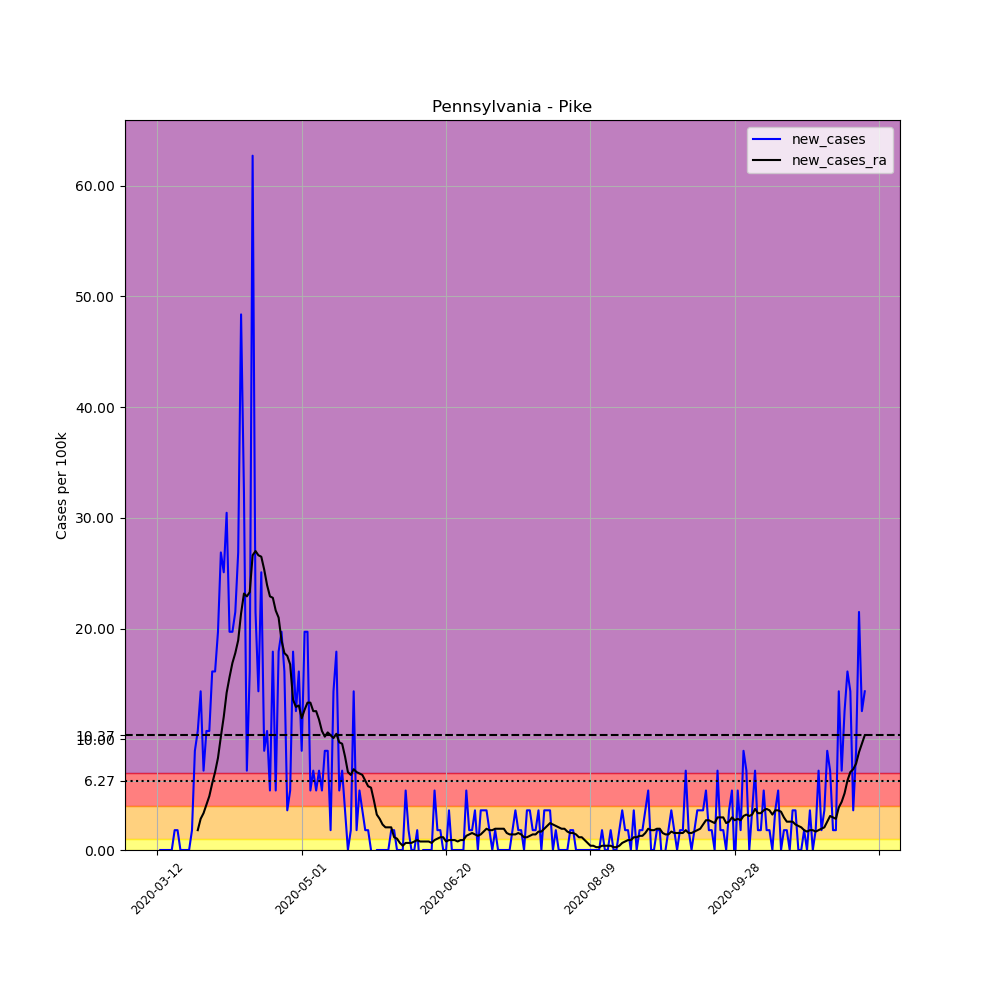

The data file committed next to this chart (first rows):
, date, county, state, fips, cases, deaths, COUNTY, STNAME, CTYNAME, POPESTIMATE2019, per_100k, new_cases, new_cases_ra
60628, 2020-03-12, Pike, Pennsylvania, 42103, 1, 0, 103, Pennsylvania, Pike, 55809, 1.792, , 
60629, 2020-03-13, Pike, Pennsylvania, 42103, 1, 0, 103, Pennsylvania, Pike, 55809, 1.792, 0.0, 
60630, 2020-03-14, Pike, Pennsylvania, 42103, 1, 0, 103, Pennsylvania, Pike, 55809, 1.792, 0.0, 
60631, 2020-03-15, Pike, Pennsylvania, 42103, 1, 0, 103, Pennsylvania, Pike, 55809, 1.792, 0.0, 
60632, 2020-03-16, Pike, Pennsylvania, 42103, 1, 0, 103, Pennsylvania, Pike, 55809, 1.792, 0.0, 
60633, 2020-03-17, Pike, Pennsylvania, 42103, 1, 0, 103, Pennsylvania, Pike, 55809, 1.792, 0.0, 
60634, 2020-03-18, Pike, Pennsylvania, 42103, 2, 0, 103, Pennsylvania, Pike, 55809, 3.584, 1.792, 
60635, 2020-03-19, Pike, Pennsylvania, 42103, 3, 0, 103, Pennsylvania, Pike, 55809, 5.375, 1.792, 
60636, 2020-03-20, Pike, Pennsylvania, 42103, 3, 0, 103, Pennsylvania, Pike, 55809, 5.375, 0.0, 
60637, 2020-03-21, Pike, Pennsylvania, 42103, 3, 0, 103, Pennsylvania, Pike, 55809, 5.375, 0.0, 
60638, 2020-03-22, Pike, Pennsylvania, 42103, 3, 0, 103, Pennsylvania, Pike, 55809, 5.375, 0.0, 
60639, 2020-03-23, Pike, Pennsylvania, 42103, 3, 0, 103, Pennsylvania, Pike, 55809, 5.375, 0.0, 
60640, 2020-03-24, Pike, Pennsylvania, 42103, 4, 0, 103, Pennsylvania, Pike, 55809, 7.167, 1.792, 
60641, 2020-03-25, Pike, Pennsylvania, 42103, 9, 0, 103, Pennsylvania, Pike, 55809, 16.13, 8.959, 
60642, 2020-03-26, Pike, Pennsylvania, 42103, 15, 0, 103, Pennsylvania, Pike, 55809, 26.88, 10.75, 1.792
60643, 2020-03-27, Pike, Pennsylvania, 42103, 23, 0, 103, Pennsylvania, Pike, 55809, 41.21, 14.33, 2.816
60644, 2020-03-28, Pike, Pennsylvania, 42103, 27, 1, 103, Pennsylvania, Pike, 55809, 48.38, 7.167, 3.328
60645, 2020-03-29, Pike, Pennsylvania, 42103, 33, 1, 103, Pennsylvania, Pike, 55809, 59.13, 10.75, 4.096
60646, 2020-03-30, Pike, Pennsylvania, 42103, 39, 1, 103, Pennsylvania, Pike, 55809, 69.88, 10.75, 4.864
60647, 2020-03-31, Pike, Pennsylvania, 42103, 48, 1, 103, Pennsylvania, Pike, 55809, 86.01, 16.13, 6.015
60648, 2020-04-01, Pike, Pennsylvania, 42103, 57, 1, 103, Pennsylvania, Pike, 55809, 102.1, 16.13, 7.039
60649, 2020-04-02, Pike, Pennsylvania, 42103, 68, 1, 103, Pennsylvania, Pike, 55809, 121.8, 19.71, 8.319
60650, 2020-04-03, Pike, Pennsylvania, 42103, 83, 1, 103, Pennsylvania, Pike, 55809, 148.7, 26.88, 10.24
60651, 2020-04-04, Pike, Pennsylvania, 42103, 97, 1, 103, Pennsylvania, Pike, 55809, 173.8, 25.09, 12.03
60652, 2020-04-05, Pike, Pennsylvania, 42103, 114, 1, 103, Pennsylvania, Pike, 55809, 204.3, 30.46, 14.21
60653, 2020-04-06, Pike, Pennsylvania, 42103, 125, 2, 103, Pennsylvania, Pike, 55809, 224, 19.71, 15.61
60654, 2020-04-07, Pike, Pennsylvania, 42103, 136, 5, 103, Pennsylvania, Pike, 55809, 243.7, 19.71, 16.89
60655, 2020-04-08, Pike, Pennsylvania, 42103, 148, 6, 103, Pennsylvania, Pike, 55809, 265.2, 21.5, 17.79
60656, 2020-04-09, Pike, Pennsylvania, 42103, 163, 6, 103, Pennsylvania, Pike, 55809, 292.1, 26.88, 18.94
60657, 2020-04-10, Pike, Pennsylvania, 42103, 190, 6, 103, Pennsylvania, Pike, 55809, 340.4, 48.38, 21.37
60658, 2020-04-11, Pike, Pennsylvania, 42103, 208, 6, 103, Pennsylvania, Pike, 55809, 372.7, 32.25, 23.17
60659, 2020-04-12, Pike, Pennsylvania, 42103, 212, 6, 103, Pennsylvania, Pike, 55809, 379.9, 7.167, 22.91
60660, 2020-04-13, Pike, Pennsylvania, 42103, 221, 6, 103, Pennsylvania, Pike, 55809, 396, 16.13, 23.29
60661, 2020-04-14, Pike, Pennsylvania, 42103, 256, 6, 103, Pennsylvania, Pike, 55809, 458.7, 62.71, 26.62
60662, 2020-04-15, Pike, Pennsylvania, 42103, 268, 7, 103, Pennsylvania, Pike, 55809, 480.2, 21.5, 27.01
60663, 2020-04-16, Pike, Pennsylvania, 42103, 276, 7, 103, Pennsylvania, Pike, 55809, 494.5, 14.33, 26.62
60664, 2020-04-17, Pike, Pennsylvania, 42103, 290, 8, 103, Pennsylvania, Pike, 55809, 519.6, 25.09, 26.49
60665, 2020-04-18, Pike, Pennsylvania, 42103, 295, 8, 103, Pennsylvania, Pike, 55809, 528.6, 8.959, 25.34
60666, 2020-04-19, Pike, Pennsylvania, 42103, 301, 8, 103, Pennsylvania, Pike, 55809, 539.3, 10.75, 23.93
60667, 2020-04-20, Pike, Pennsylvania, 42103, 304, 9, 103, Pennsylvania, Pike, 55809, 544.7, 5.375, 22.91
60668, 2020-04-21, Pike, Pennsylvania, 42103, 314, 12, 103, Pennsylvania, Pike, 55809, 562.6, 17.92, 22.78
60669, 2020-04-22, Pike, Pennsylvania, 42103, 317, 12, 103, Pennsylvania, Pike, 55809, 568, 5.375, 21.63
60670, 2020-04-23, Pike, Pennsylvania, 42103, 327, 12, 103, Pennsylvania, Pike, 55809, 585.9, 17.92, 20.99
60671, 2020-04-24, Pike, Pennsylvania, 42103, 338, 12, 103, Pennsylvania, Pike, 55809, 605.6, 19.71, 18.94
60672, 2020-04-25, Pike, Pennsylvania, 42103, 347, 12, 103, Pennsylvania, Pike, 55809, 621.8, 16.13, 17.79
60673, 2020-04-26, Pike, Pennsylvania, 42103, 349, 12, 103, Pennsylvania, Pike, 55809, 625.3, 3.584, 17.53
60674, 2020-04-27, Pike, Pennsylvania, 42103, 352, 12, 103, Pennsylvania, Pike, 55809, 630.7, 5.375, 16.77
60675, 2020-04-28, Pike, Pennsylvania, 42103, 362, 12, 103, Pennsylvania, Pike, 55809, 648.6, 17.92, 13.57
60676, 2020-04-29, Pike, Pennsylvania, 42103, 369, 14, 103, Pennsylvania, Pike, 55809, 661.2, 12.54, 12.93
60677, 2020-04-30, Pike, Pennsylvania, 42103, 378, 14, 103, Pennsylvania, Pike, 55809, 677.3, 16.13, 13.05
60678, 2020-05-01, Pike, Pennsylvania, 42103, 383, 15, 103, Pennsylvania, Pike, 55809, 686.3, 8.959, 11.9
60679, 2020-05-02, Pike, Pennsylvania, 42103, 394, 15, 103, Pennsylvania, Pike, 55809, 706, 19.71, 12.67
60680, 2020-05-03, Pike, Pennsylvania, 42103, 405, 16, 103, Pennsylvania, Pike, 55809, 725.7, 19.71, 13.31
60681, 2020-05-04, Pike, Pennsylvania, 42103, 408, 17, 103, Pennsylvania, Pike, 55809, 731.1, 5.375, 13.31
60682, 2020-05-05, Pike, Pennsylvania, 42103, 412, 17, 103, Pennsylvania, Pike, 55809, 738.2, 7.167, 12.54
60683, 2020-05-06, Pike, Pennsylvania, 42103, 415, 17, 103, Pennsylvania, Pike, 55809, 743.6, 5.375, 12.54
60684, 2020-05-07, Pike, Pennsylvania, 42103, 419, 19, 103, Pennsylvania, Pike, 55809, 750.8, 7.167, 11.77
60685, 2020-05-08, Pike, Pennsylvania, 42103, 422, 21, 103, Pennsylvania, Pike, 55809, 756.2, 5.375, 10.75
60686, 2020-05-09, Pike, Pennsylvania, 42103, 427, 21, 103, Pennsylvania, Pike, 55809, 765.1, 8.959, 10.24
60687, 2020-05-10, Pike, Pennsylvania, 42103, 432, 21, 103, Pennsylvania, Pike, 55809, 774.1, 8.959, 10.62
... 186 more rows
